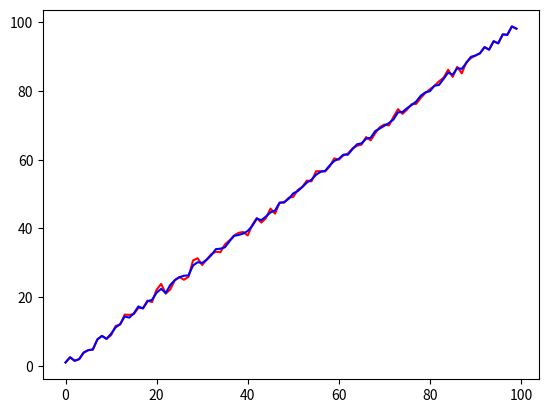

Here is the Python script that generated this plot:
import numpy as np

class Smoother:
    def __init__(self, dim, window_len, window='hanning'):
        self.window = \
                (np.ones(window_len, 'd') if window == 'flat'
                 else eval('np.'+window+'(window_len)'))
        self.w = np.array(self.window / self.window.sum()).reshape(1, -1)
        self.window_len = window_len
        self.data = np.zeros((window_len, dim))
        self.is_init = False

    def append(self, datapoint):
        if self.is_init:
            self.data[:-1] = self.data[1:]
            self.data[-1,:] = datapoint
        else:
            self.data[:] = datapoint
            self.is_init = True

    def get(self):
        wl = self.window_len // 2
        wr = self.window_len - wl
        return (np.matmul(self.w[:,:wr], self.data[wl:])
              + np.matmul(self.w[:,wr:], self.data[-2:-wl-2:-1])).squeeze()

    def reset(self, new_window_len=None):
        self.is_init = False
        self.window_len = new_window_len or self.window_len

if __name__ == "__main__":
    _s = Smoother(3, 5)
    _s.append([1,2,3])
    assert((_s.get() == [1,2,3]).all())
    _s.append([2,3,4])
    _s.append([3,4,5])
    assert((_s.get() == [2.5,3.5,4.5]).all())

    # TEST SMOOTHING
    import numpy as np
    import matplotlib.pyplot as plt

    def smooth_data(data, window_len=15):
        window_fn = np.hanning(window_len)
        smooth_weights = np.array(window_fn / window_fn.sum()).reshape(1, -1)
        half_window = window_len // 2
        data_len = len(data)
        print(smooth_weights)

        new_data = np.copy(data)
        w_idx = 0
        for _idx in range(half_window, data_len - half_window):
            new_data[_idx] = np.matmul(smooth_weights, data[w_idx:w_idx + window_len, :])
            w_idx += 1

        return new_data

    a = np.arange(100) + np.random.normal(size=100)
    a = a.reshape(20, 5)
    b = smooth_data(a, 5)
    print(np.linalg.norm(a.flatten() - np.arange(100)))
    print(np.linalg.norm(b.flatten() - np.arange(100)))

    plt.plot(np.arange(100), a.flatten(), color='red')
    plt.plot(np.arange(100), b.flatten(), color='blue')
    plt.show()
